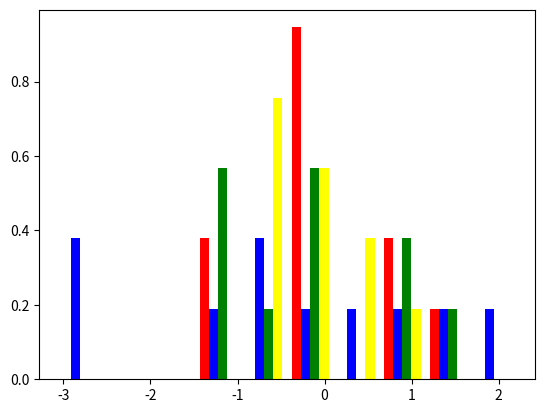

Generate this figure with matplotlib:
import numpy as np
import matplotlib.mlab as mlab
import matplotlib.pyplot as plt


x = np.random.randn(10, 4)
print(x)

colors = ['red', 'blue', 'green', 'yellow']
plt.hist(x, density=True, histtype='bar', color=colors, label=colors)

plt.show()